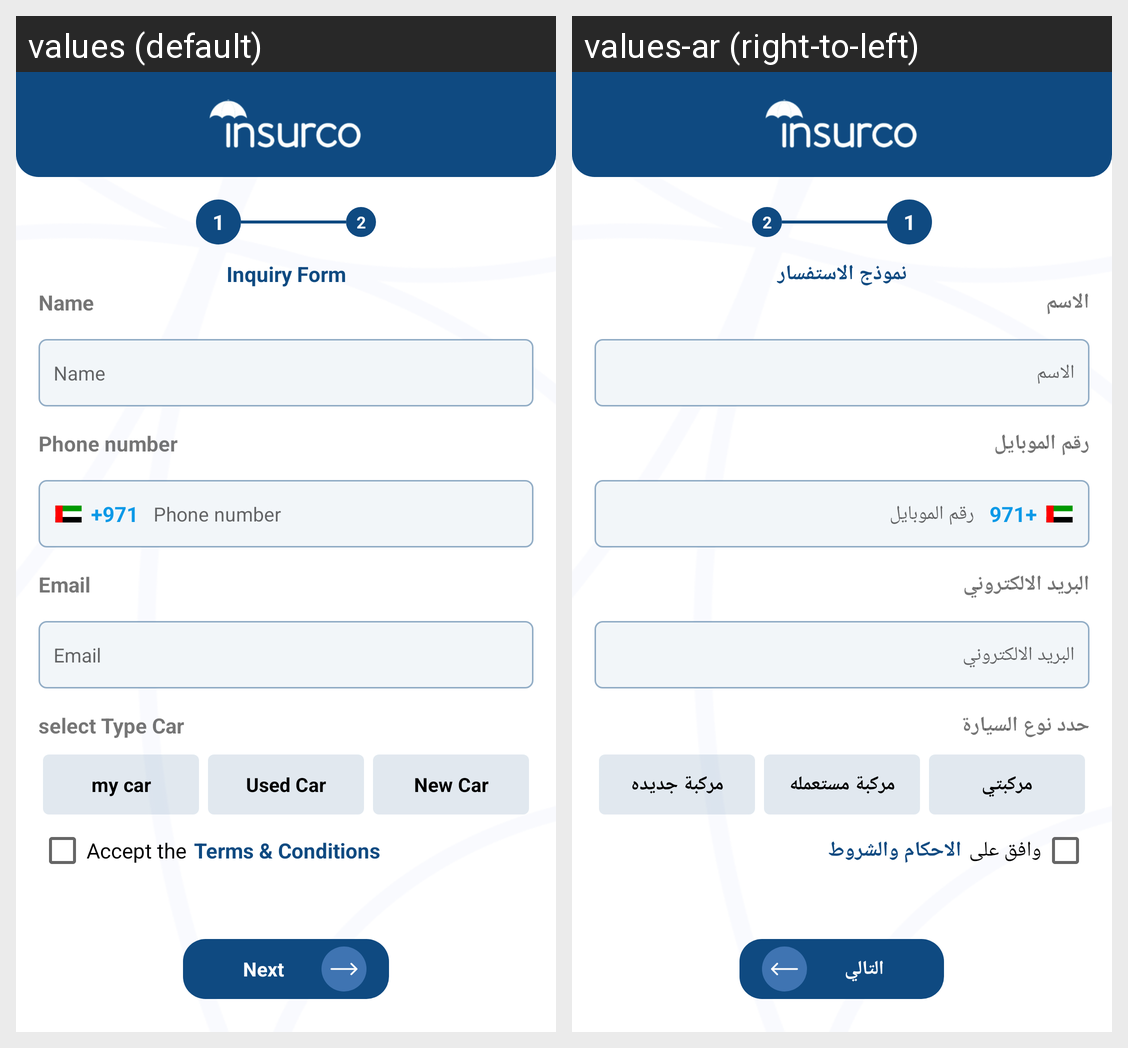

Translations of the strings shown on this Android screen, per locale in the grid:
Android screen res/layout/activity_new_order.xml rendered under 2 locales, left to right: values (default), values-ar (right-to-left). Device: Nexus 5 (rendered at 1080×1920; each locale shown at half size, 540×960, under a caption strip naming it); theme Theme.Insurco.
Strings drawn on this screen, with the default value and each locale's value (text and hints the layout hard-codes, and strings that could not be matched under every locale, appear in the picture but are not listed):

Inquiry_Form
  values: Inquiry Form
  values-ar: نموذج الاستفسار

Name
  values: Name
  values-ar: الاسم

Phone_number
  values: Phone number
  values-ar: رقم الموبايل

Email
  values: Email
  values-ar: البريد الالكتروني

selectCar
  values: select Type Car
  values-ar: حدد نوع السيارة

aaa1
  values: my car
  values-ar: مركبتي

aaa2
  values: Used Car
  values-ar: مركبة مستعمله

aaa3
  values: New Car
  values-ar: مركبة جديده

Accept_the
  values: Accept the
  values-ar: وافق على

terms_cond
  values: Terms & Conditions
  values-ar: الاحكام والشروط

NextBtn
  values: Next
  values-ar: التالي
